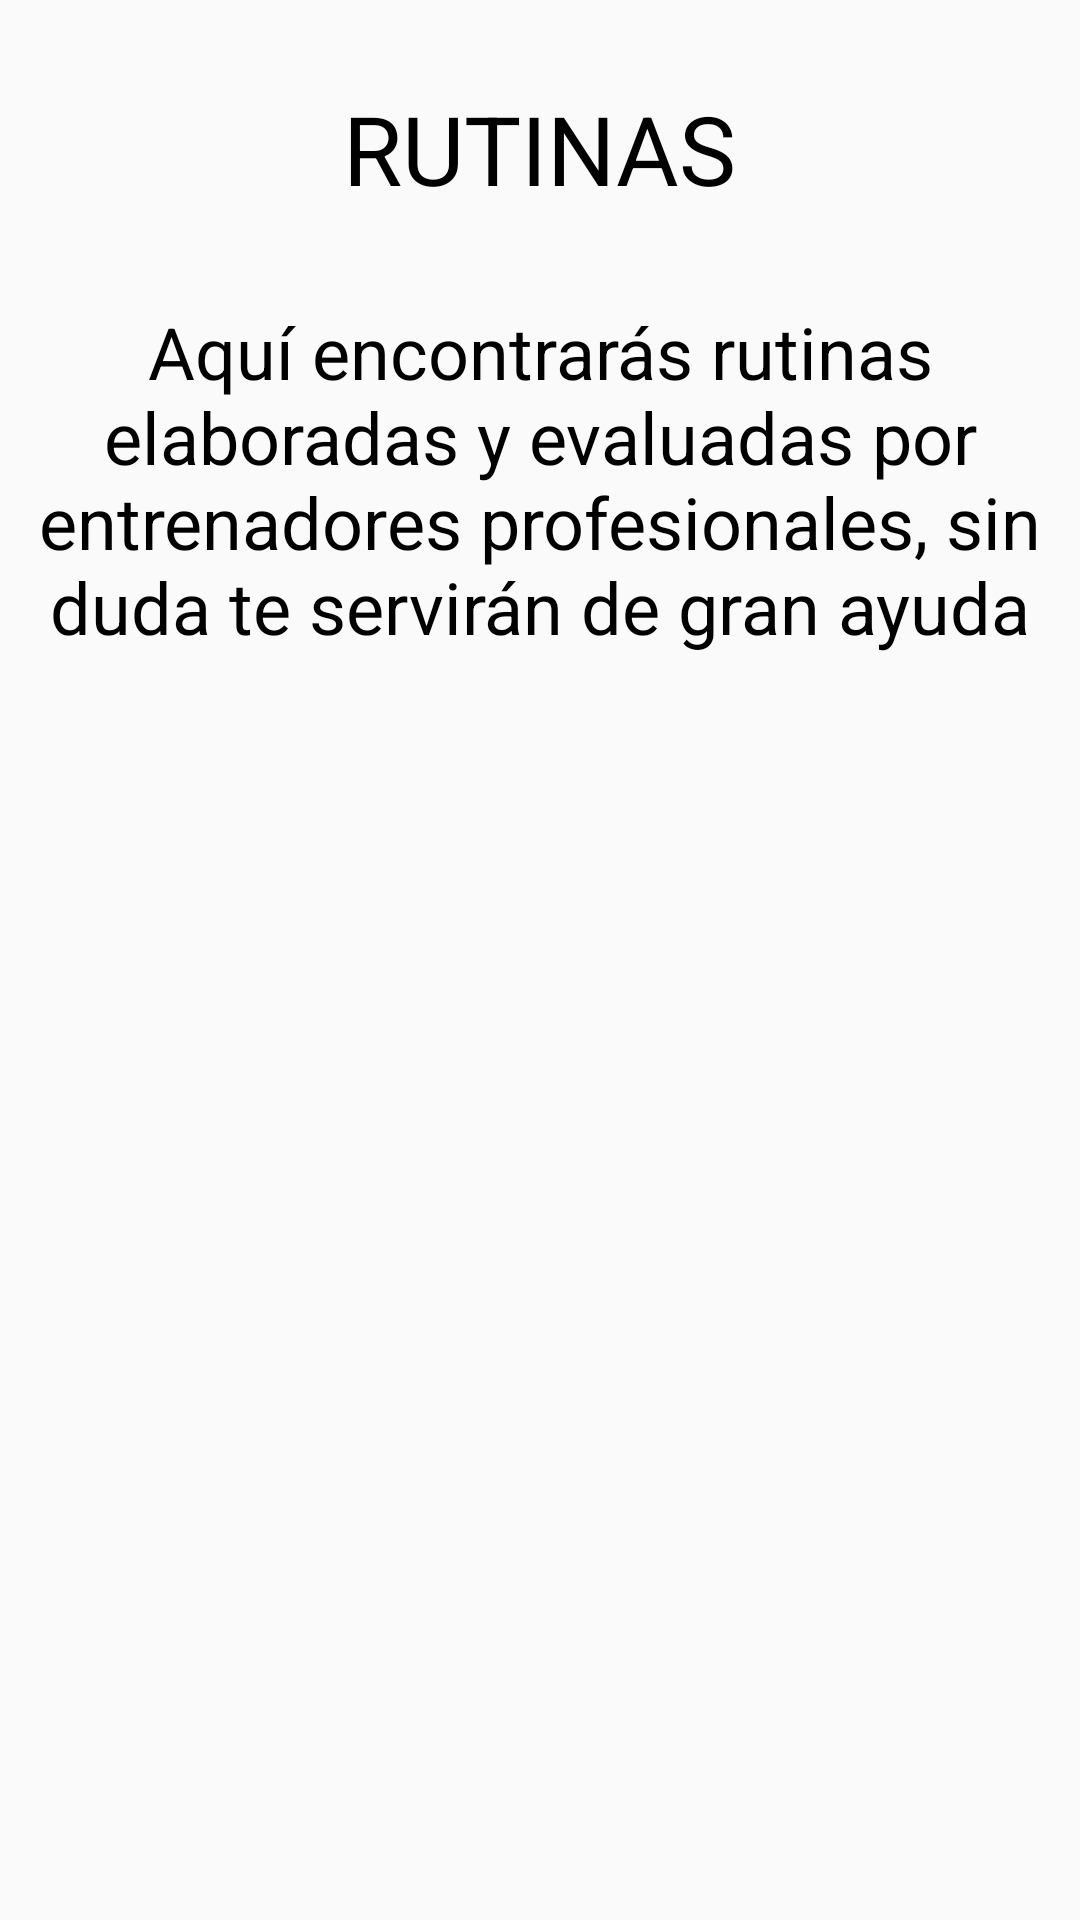

Write the Android layout XML for this screen, with the resource values it uses.
<!-- AndroidManifest.xml: application theme Theme.HealthyLife -->
<!-- res/layout/fragment_rutinas.xml -->
<?xml version="1.0" encoding="utf-8" ?>
<LinearLayout
    xmlns:android="http://schemas.android.com/apk/res/android"
    xmlns:app="http://schemas.android.com/apk/res-auto"
    xmlns:tools="http://schemas.android.com/tools"
    android:layout_width="match_parent"
    android:layout_height="match_parent"
    android:orientation="vertical"
    android:gravity="center"
    android:padding="8dp"
    tools:context="com.fpt.fragment.FragmentDietas">

    <TextView
        android:id="@+id/tvTitle"
        android:layout_width="wrap_content"
        android:layout_height="wrap_content"
        android:layout_marginTop="20dp"
        android:text="RUTINAS"
        android:textColor="#000000"
        android:textSize="32sp"
        android:gravity="center"
        android:textAlignment="center"/>

    <TextView
        android:id="@+id/tvAbout"
        android:layout_width="wrap_content"
        android:layout_height="wrap_content"
        android:layout_marginTop="30dp"
        android:gravity="center"
        android:text="Aquí encontrarás rutinas elaboradas y evaluadas por entrenadores profesionales, sin duda te servirán de gran ayuda"
        android:textColor="#000000"
        android:textSize="24sp"
        android:textAlignment="center"/>

    <ImageView
        android:id="@+id/tvImage"
        android:layout_width="100dp"
        android:layout_height="100dp"
        android:layout_marginTop="10dp"
        android:clickable="true"
        android:focusable="true"
        android:foreground="?selectableItemBackground"
        android:src="@drawable/logo"
        android:contentDescription="Descripción de la imagen"
        android:layout_marginBottom="30dp"/>

    <androidx.recyclerview.widget.RecyclerView
        android:layout_width="match_parent"
        android:layout_height="0dp"
        android:layout_weight="1"
        android:id="@+id/recyclerView"
        app:layoutManager="androidx.recyclerview.widget.LinearLayoutManager"
        tools:ignore="MissingClass"
        android:layout_marginBottom="50dp"/>

</LinearLayout>
<!-- resources referenced by this layout -->
<resources>
  <style name="Theme.HealthyLife" parent="Base.Theme.HealthyLife" />
  <style name="Base.Theme.HealthyLife" parent="Theme.AppCompat.Light.NoActionBar">
          
          
          <item name="android:statusBarColor">#03C988</item>
          <item name="android:navigationBarColor">#F9F5F6</item>
  
      </style>
</resources>
